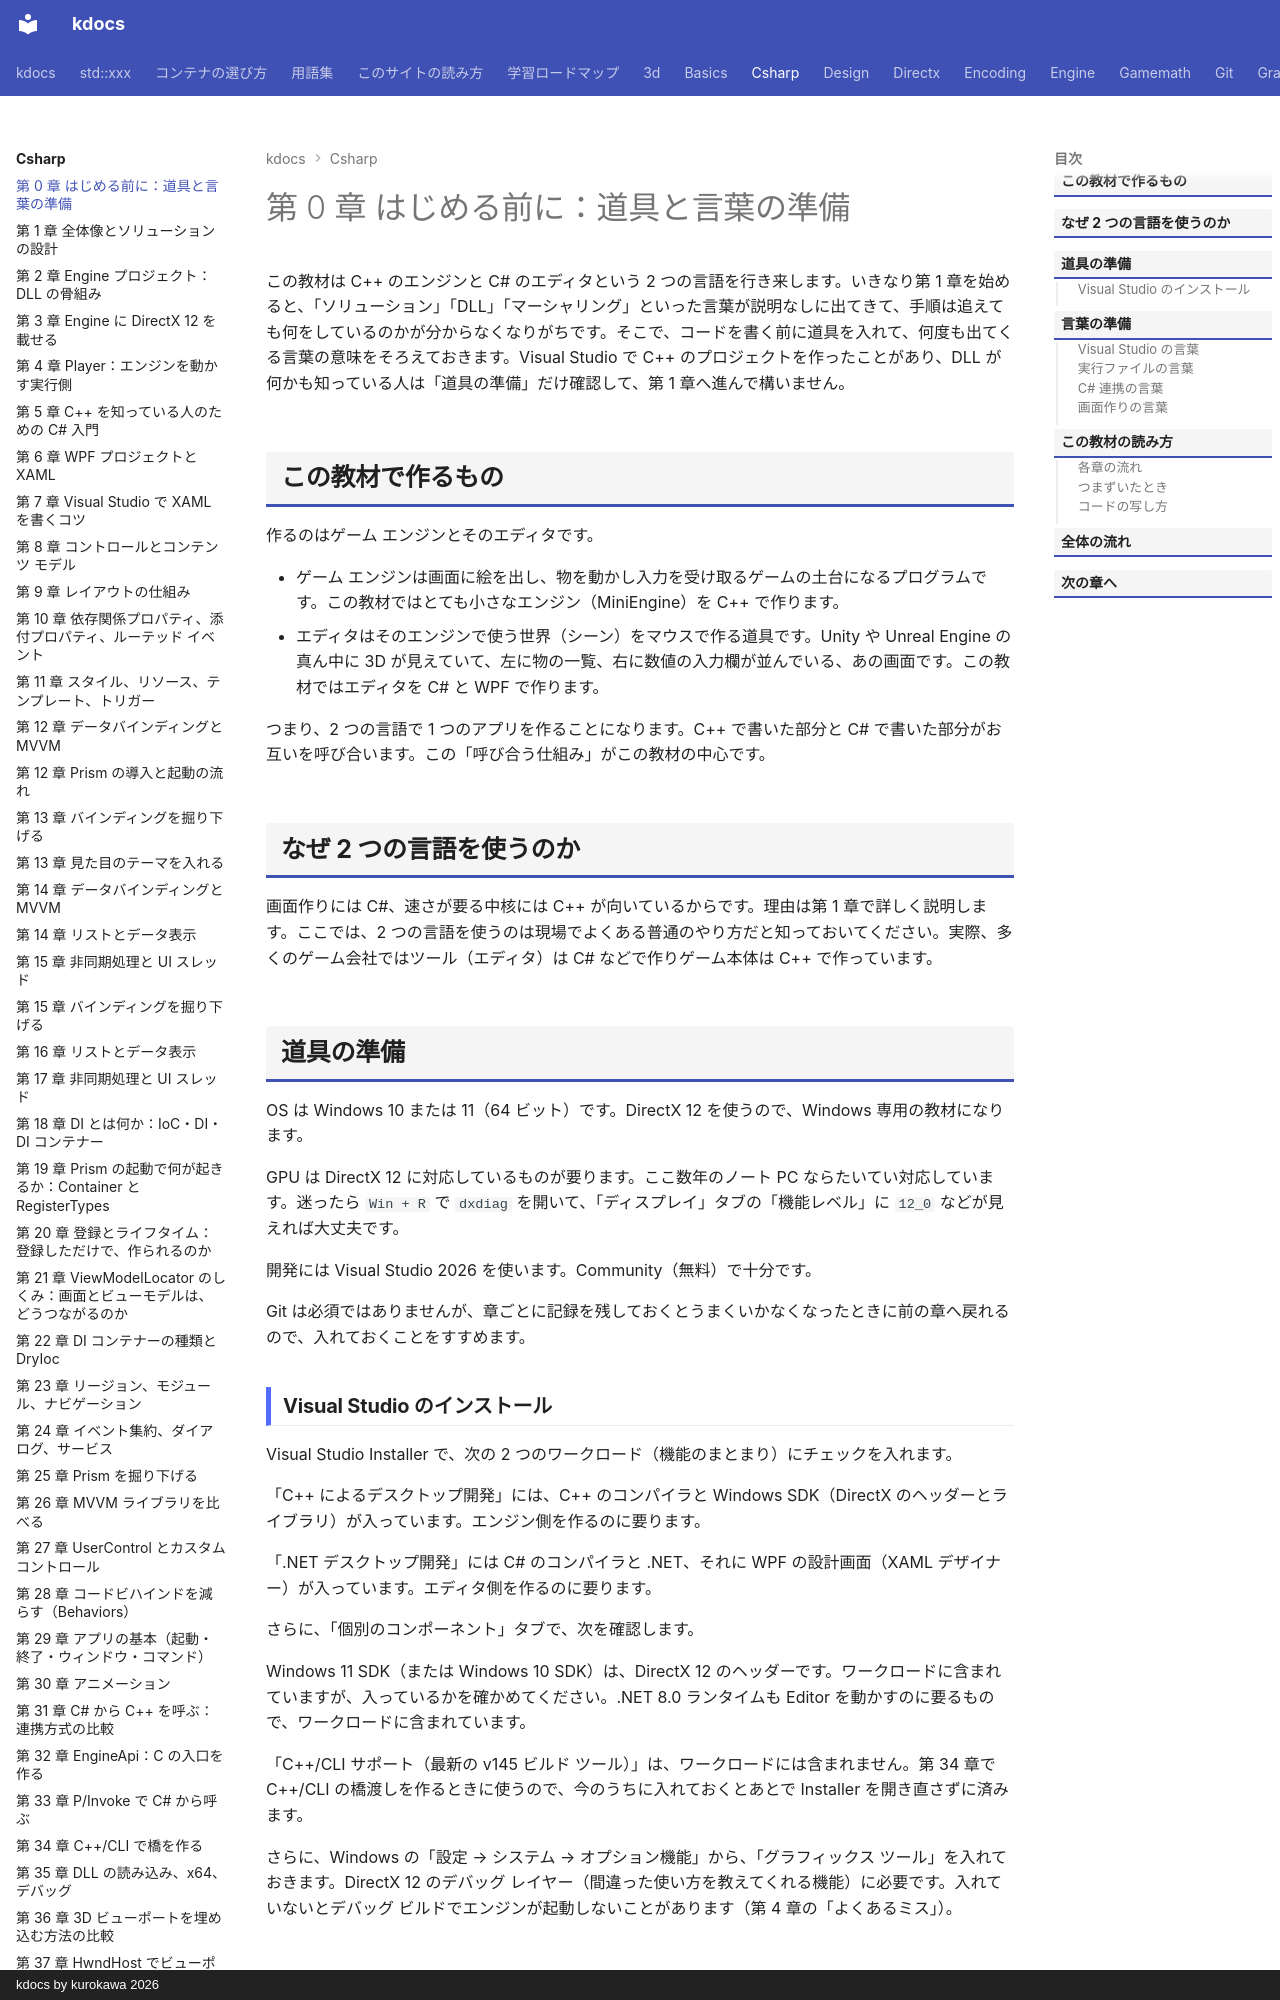

repository: qwzxdf/kdocs · page: csharp/00-prepare/index.html · generator: mkdocs · copyright: kdocs by kurokawa 2026

---
title: 第 0 章 はじめる前に：道具と言葉の準備
tags:
  - C#連携
---

# 第 0 章 はじめる前に：道具と言葉の準備

この教材は C++ のエンジンと C# のエディタという 2 つの言語を行き来します。いきなり第 1 章を始めると、「ソリューション」「DLL」「マーシャリング」といった言葉が説明なしに出てきて、手順は追えても何をしているのかが分からなくなりがちです。そこで、コードを書く前に道具を入れて、何度も出てくる言葉の意味をそろえておきます。Visual Studio で C++ のプロジェクトを作ったことがあり、DLL が何かも知っている人は「道具の準備」だけ確認して、第 1 章へ進んで構いません。

## この教材で作るもの

作るのはゲーム エンジンとそのエディタです。

- ゲーム エンジンは画面に絵を出し、物を動かし入力を受け取るゲームの土台になるプログラムです。この教材ではとても小さなエンジン（MiniEngine）を C++ で作ります。
- エディタはそのエンジンで使う世界（シーン）をマウスで作る道具です。Unity や Unreal Engine の真ん中に 3D が見えていて、左に物の一覧、右に数値の入力欄が並んでいる、あの画面です。この教材ではエディタを C# と WPF で作ります。

つまり、2 つの言語で 1 つのアプリを作ることになります。C++ で書いた部分と C# で書いた部分がお互いを呼び合います。この「呼び合う仕組み」がこの教材の中心です。

## なぜ 2 つの言語を使うのか

画面作りには C#、速さが要る中核には C++ が向いているからです。理由は第 1 章で詳しく説明します。ここでは、2 つの言語を使うのは現場でよくある普通のやり方だと知っておいてください。実際、多くのゲーム会社ではツール（エディタ）は C# などで作りゲーム本体は C++ で作っています。

## 道具の準備

OS は Windows 10 または 11（64 ビット）です。DirectX 12 を使うので、Windows 専用の教材になります。

GPU は DirectX 12 に対応しているものが要ります。ここ数年のノート PC ならたいてい対応しています。迷ったら `Win + R` で `dxdiag` を開いて、「ディスプレイ」タブの「機能レベル」に `12_0` などが見えれば大丈夫です。

開発には Visual Studio 2026 を使います。Community（無料）で十分です。

Git は必須ではありませんが、章ごとに記録を残しておくとうまくいかなくなったときに前の章へ戻れるので、入れておくことをすすめます。
